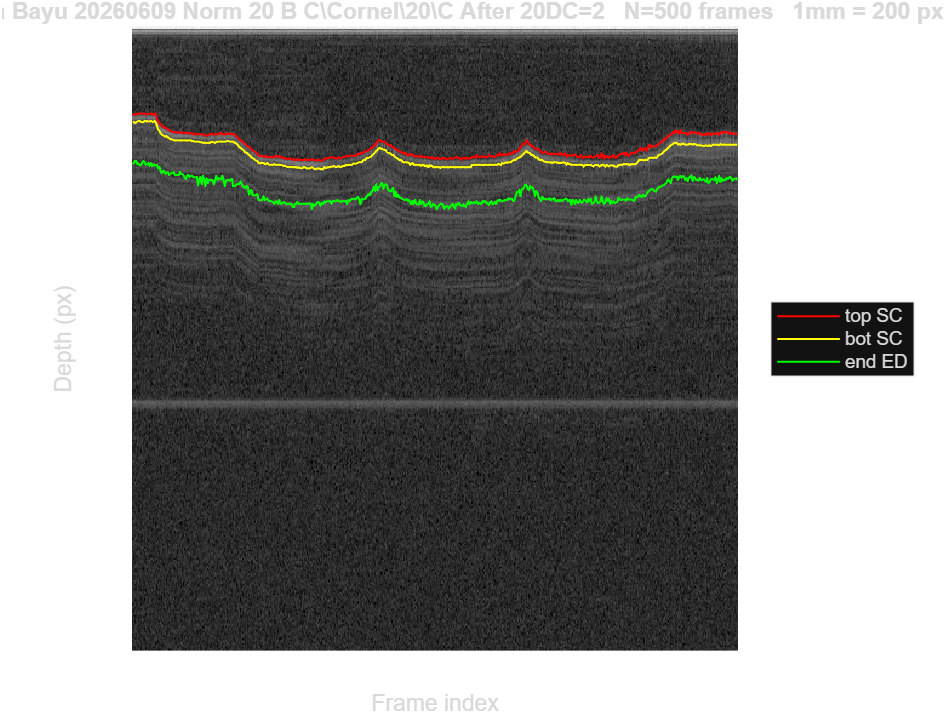

Source data for this figure (header and first rows):
global_idx, sub_idx, frame_idx, name, top_sc_px, bot_sc_px, end_ed_px, sc_thickness_mm, ed_thickness_mm, total_thickness_mm, surface_disp_mm
1, 0, 1, 0_1, 72.42, 79.46, 114.2, 0.03521, 0.1735, 0.2087, 0
2, 0, 2, 0_2, 73.43, 79.46, 113.2, 0.03018, 0.1685, 0.1987, 0.005029
3, 0, 3, 0_3, 73.43, 80.47, 111.1, 0.03521, 0.1534, 0.1886, 0.005029
4, 0, 4, 0_4, 72.92, 79.46, 111.7, 0.03269, 0.1609, 0.1936, 0.002515
5, 0, 5, 0_5, 72.42, 78.96, 114.2, 0.03269, 0.176, 0.2087, 0
6, 0, 6, 0_6, 72.42, 78.46, 113.7, 0.03018, 0.176, 0.2062, 0
7, 0, 7, 0_7, 72.42, 78.46, 115.2, 0.03018, 0.1836, 0.2137, 0
8, 0, 8, 0_8, 72.42, 79.46, 115.2, 0.03521, 0.1785, 0.2137, 0
9, 0, 9, 0_9, 72.42, 79.46, 112.7, 0.03521, 0.166, 0.2012, 0
10, 0, 10, 0_10, 72.42, 79.46, 111.7, 0.03521, 0.1609, 0.1961, 0
11, 0, 11, 0_11, 72.42, 78.46, 113.2, 0.03018, 0.1735, 0.2037, 0
12, 0, 12, 0_12, 72.92, 78.96, 114.7, 0.03018, 0.1785, 0.2087, 0.002515
13, 0, 13, 0_13, 72.92, 78.46, 114.2, 0.02766, 0.1785, 0.2062, 0.002515
14, 0, 14, 0_14, 72.92, 78.96, 113.2, 0.03018, 0.171, 0.2012, 0.002515
15, 0, 15, 0_15, 72.42, 78.96, 115.7, 0.03269, 0.1836, 0.2163, 0
16, 0, 16, 0_16, 72.42, 78.46, 113.2, 0.03018, 0.1735, 0.2037, 0
17, 0, 17, 0_17, 72.42, 78.96, 116.2, 0.03269, 0.1861, 0.2188, 0
18, 0, 18, 0_18, 73.43, 79.46, 114.2, 0.03018, 0.1735, 0.2037, 0.005029
19, 0, 19, 0_19, 72.42, 78.46, 115.2, 0.03018, 0.1836, 0.2137, 0
20, 0, 20, 0_20, 72.42, 79.46, 115.2, 0.03521, 0.1785, 0.2137, 0
21, 0, 21, 0_21, 76.45, 82.48, 114.7, 0.03018, 0.1609, 0.1911, 0.02012
22, 0, 22, 0_22, 78.46, 85.5, 117.7, 0.03521, 0.1609, 0.1961, 0.03018
23, 0, 23, 0_23, 79.97, 86.5, 116.2, 0.03269, 0.1484, 0.1811, 0.03772
24, 0, 24, 0_24, 81.47, 88.52, 119.7, 0.03521, 0.1559, 0.1911, 0.04526
25, 0, 25, 0_25, 81.98, 89.52, 121.7, 0.03772, 0.1609, 0.1987, 0.04778
26, 0, 26, 0_26, 83.49, 90.53, 119.7, 0.03521, 0.1458, 0.1811, 0.05532
27, 0, 27, 0_27, 83.49, 90.53, 119.7, 0.03521, 0.1458, 0.1811, 0.05532
28, 0, 28, 0_28, 84.49, 91.53, 122.2, 0.03521, 0.1534, 0.1886, 0.06035
29, 0, 29, 0_29, 84.49, 91.03, 121.2, 0.03269, 0.1509, 0.1836, 0.06035
30, 0, 30, 0_30, 85.5, 92.04, 120.7, 0.03269, 0.1433, 0.176, 0.06538
31, 0, 31, 0_31, 85.5, 92.54, 123.2, 0.03521, 0.1534, 0.1886, 0.06538
32, 0, 32, 0_32, 87.01, 93.54, 121.7, 0.03269, 0.1408, 0.1735, 0.07292
33, 0, 33, 0_33, 87.01, 93.54, 121.7, 0.03269, 0.1408, 0.1735, 0.07292
34, 0, 34, 0_34, 87.51, 94.05, 121.7, 0.03269, 0.1383, 0.171, 0.07544
35, 0, 35, 0_35, 87.51, 94.55, 120.7, 0.03521, 0.1308, 0.166, 0.07544
36, 0, 36, 0_36, 88.01, 94.55, 123.2, 0.03269, 0.1433, 0.176, 0.07795
37, 0, 37, 0_37, 87.51, 94.55, 123.2, 0.03521, 0.1433, 0.1785, 0.07544
38, 0, 38, 0_38, 88.01, 94.55, 122.7, 0.03269, 0.1408, 0.1735, 0.07795
39, 0, 39, 0_39, 88.52, 94.55, 123.2, 0.03018, 0.1433, 0.1735, 0.08047
40, 0, 40, 0_40, 87.51, 94.55, 120.7, 0.03521, 0.1308, 0.166, 0.07544
41, 0, 41, 0_41, 88.01, 94.55, 122.2, 0.03269, 0.1383, 0.171, 0.07795
42, 0, 42, 0_42, 88.01, 94.55, 122.2, 0.03269, 0.1383, 0.171, 0.07795
43, 0, 43, 0_43, 88.52, 94.55, 123.2, 0.03018, 0.1433, 0.1735, 0.08047
44, 0, 44, 0_44, 88.52, 94.55, 125.2, 0.03018, 0.1534, 0.1836, 0.08047
45, 0, 45, 0_45, 88.01, 94.55, 126.7, 0.03269, 0.1609, 0.1936, 0.07795
46, 0, 46, 0_46, 88.52, 94.55, 123.7, 0.03018, 0.1458, 0.176, 0.08047
47, 0, 47, 0_47, 88.52, 94.55, 122.7, 0.03018, 0.1408, 0.171, 0.08047
48, 0, 48, 0_48, 88.52, 94.55, 124.7, 0.03018, 0.1509, 0.1811, 0.08047
49, 0, 49, 0_49, 89.02, 94.55, 123.7, 0.02766, 0.1458, 0.1735, 0.08298
50, 0, 50, 0_50, 88.52, 95.05, 123.7, 0.03269, 0.1433, 0.176, 0.08047
51, 0, 51, 0_51, 89.52, 95.05, 124.7, 0.02766, 0.1484, 0.176, 0.0855
52, 0, 52, 0_52, 89.52, 95.56, 124.7, 0.03018, 0.1458, 0.176, 0.0855
53, 0, 53, 0_53, 89.52, 95.56, 125.2, 0.03018, 0.1484, 0.1785, 0.0855
54, 0, 54, 0_54, 89.52, 95.56, 124.7, 0.03018, 0.1458, 0.176, 0.0855
55, 0, 55, 0_55, 89.52, 95.56, 131.8, 0.03018, 0.1811, 0.2112, 0.0855
56, 0, 56, 0_56, 89.52, 95.56, 125.7, 0.03018, 0.1509, 0.1811, 0.0855
57, 0, 57, 0_57, 89.52, 96.06, 124.7, 0.03269, 0.1433, 0.176, 0.0855
58, 0, 58, 0_58, 89.52, 96.06, 130.8, 0.03269, 0.1735, 0.2062, 0.0855
59, 0, 59, 0_59, 89.52, 96.56, 123.7, 0.03521, 0.1358, 0.171, 0.0855
60, 0, 60, 0_60, 90.02, 96.56, 126.7, 0.03269, 0.1509, 0.1836, 0.08801
... 440 more rows
